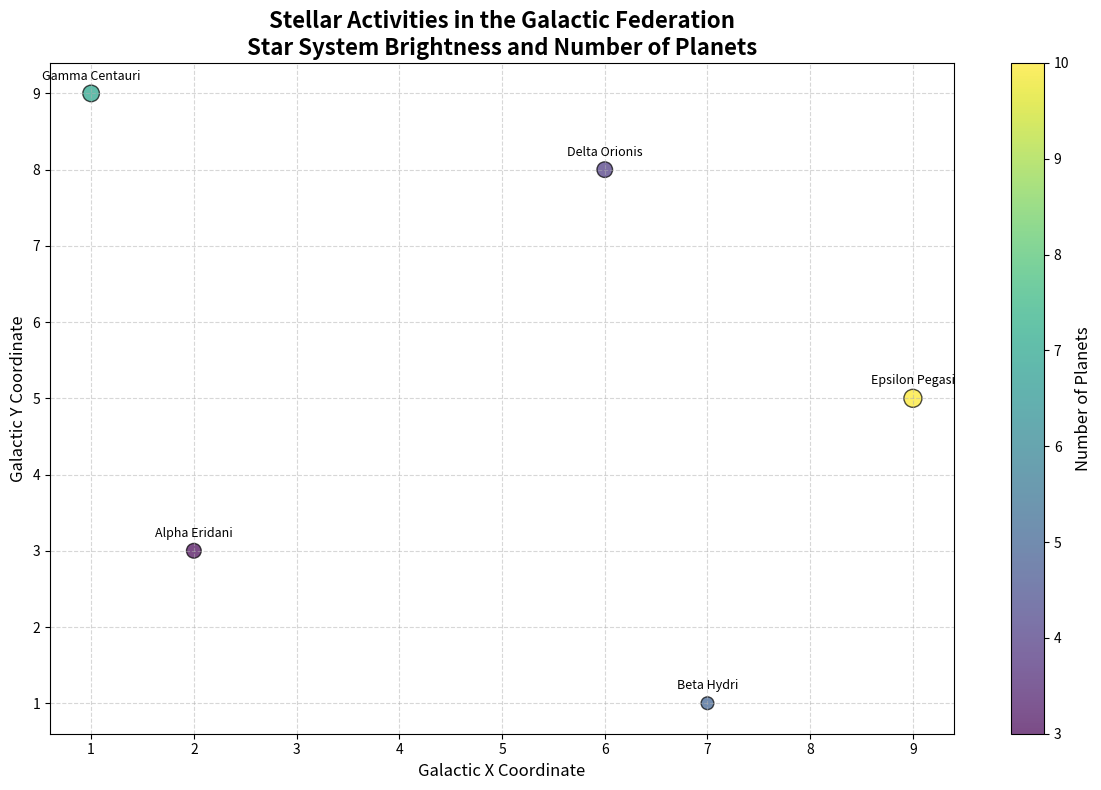

Recreate this plot in Python.
import matplotlib.pyplot as plt
import numpy as np

# Define star systems with coordinates (x, y), brightness (in arbitrary units), and number of planets
star_systems = [
    [2, 3, 5.6, 3],   # Alpha Eridani
    [7, 1, 4.2, 5],    # Beta Hydri
    [1, 9, 7.1, 7],    # Gamma Centauri
    [6, 8, 6.3, 4],    # Delta Orionis
    [9, 5, 8.4, 10]    # Epsilon Pegasi
]

# Extract individual lists
x_coords = [data[0] for data in star_systems]
y_coords = [data[1] for data in star_systems]
brightness = [data[2] for data in star_systems]
num_planets = [data[3] for data in star_systems]

# Define names for each star system
star_names = ['Alpha Eridani', 'Beta Hydri', 'Gamma Centauri', 'Delta Orionis', 'Epsilon Pegasi']

# Create scatter plot
fig, ax = plt.subplots(figsize=(12, 8))

# Scatter plot with customized markers size and color based on brightness and number of planets
scatter = ax.scatter(x_coords, y_coords, s=[b*20 for b in brightness], c=num_planets, cmap='viridis', alpha=0.7, edgecolors='black')

# Annotate each point with star system name
for i, name in enumerate(star_names):
    ax.annotate(name, (x_coords[i], y_coords[i]), textcoords="offset points", xytext=(0,10), ha='center', fontsize=9)

# Adding color bar for the number of planets
cbar = plt.colorbar(scatter, ax=ax)
cbar.set_label('Number of Planets', fontsize=12)

# Titles and labels
plt.title("Stellar Activities in the Galactic Federation\nStar System Brightness and Number of Planets", fontsize=16, fontweight='bold')
plt.xlabel("Galactic X Coordinate", fontsize=12)
plt.ylabel("Galactic Y Coordinate", fontsize=12)

# Grid
ax.grid(True, linestyle='--', alpha=0.5)

# Automatically adjust layout to prevent overlap
plt.tight_layout()

# Show plot
plt.show()
